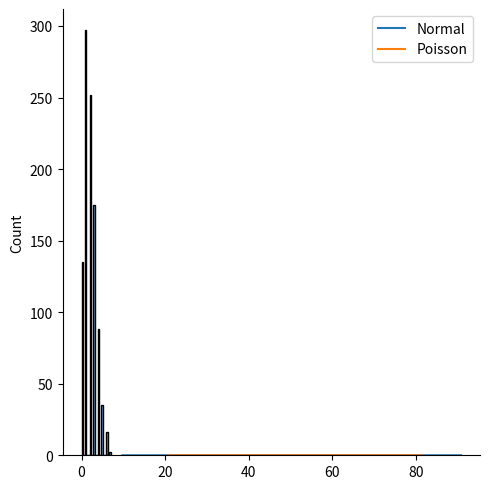

Recreate this plot in Python.
# poisson Dist - it estimates how many time an event can happen

# param - lam(number of occurance or rate), size

# generate a random 1*10 dist for the occurance 2

from numpy import random
x = random.poisson(lam=2, size=10)
print(x)

# visualisation of poisson dist
from numpy import random
import matplotlib.pyplot as plt
import seaborn as sns

sns.displot(random.poisson(lam=2, size=1000))
plt.show()


# presenting both the polts in same figure normal and poisson dist
from numpy import random
import matplotlib.pyplot as plt
import seaborn as sns

sns.distplot(random.normal(loc=50, scale=10, size=1000), hist=False, label="Normal", kde=True)
sns.distplot(random.poisson(lam=50, size=1000), hist=False, label="Poisson", kde=True)
plt.legend()
plt.show()

# n(number of times (binomial)) * p(probability) == lam (in poission)